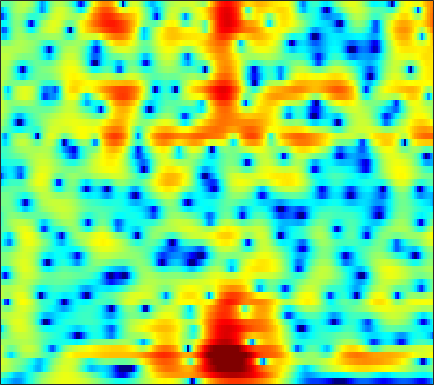

Source data for this figure (header and first rows):
-4.9435, -5.3845, -6.0593, -6.8217, -7.4288, -8.2331, -8.9086, -9.195, -9.1509, -8.5717, -7.5767, -6.6864, -5.4437, -4.232, -3.3738, -2.3112, -1.3472, -0.68672, 0.11199, 0.82443, 1.4538, 1.8756, 2.3744, 2.8057
-1.29, -1.814, -2.631, -3.574, -4.349, -5.427, -6.441, -7.045, -7.469, -7.349, -6.765, -6.144, -5.215, -4.272, -3.59, -2.728, -1.92, -1.343, -0.6078, 0.09226, 0.7573, 1.231, 1.822, 2.36
2.851, 2.568, 2.13, 1.633, 1.23, 0.6678, 0.08554, -0.3592, -0.9591, -1.575, -2.227, -2.757, -3.554, -4.481, -5.274, -6.436, -7.534, -8.032, -7.805, -6.534, -4.77, -3.424, -1.778, -0.3622
3.396, 3.006, 2.462, 1.915, 1.523, 1.039, 0.6029, 0.3011, -0.09364, -0.5158, -1.012, -1.462, -2.202, -3.137, -3.978, -5.252, -6.539, -7.271, -7.509, -6.73, -5.345, -4.205, -2.754, -1.44
2.666, 1.174, -1.291, -4.208, -6.075, -6.239, -4.188, -2.561, -0.8395, 0.3486, 1.104, 1.437, 1.627, 1.577, 1.411, 1.057, 0.5863, 0.1769, -0.4298, -1.078, -1.738, -2.211, -2.708, -2.842
2.768, 1.833, 0.5654, -0.5122, -1.009, -1.064, -0.5016, 0.1412, 1.03, 1.781, 2.315, 2.57, 2.726, 2.679, 2.508, 2.1, 1.476, 0.8456, -0.2386, -1.634, -3.427, -5.132, -7.992, -11.06
1.331, 1.197, 1.083, 1.046, 1.068, 1.166, 1.331, 1.479, 1.669, 1.828, 1.922, 1.936, 1.862, 1.671, 1.447, 1.043, 0.5329, 0.08868, -0.5726, -1.284, -2.009, -2.543, -3.186, -3.683
-2.199, -1.608, -0.748, 0.07462, 0.6356, 1.289, 1.812, 2.113, 2.389, 2.535, 2.56, 2.496, 2.303, 1.99, 1.684, 1.2, 0.6512, 0.2136, -0.3951, -1.008, -1.594, -1.988, -2.443, -2.822
-7.254, -4.445, -1.858, -0.03628, 0.9991, 2.047, 2.781, 3.163, 3.474, 3.582, 3.493, 3.301, 2.881, 2.286, 1.73, 0.8331, -0.2281, -1.107, -2.326, -3.496, -4.412, -4.832, -5.013, -4.862
-0.09583, 0.4, 1.162, 1.925, 2.443, 3.004, 3.402, 3.601, 3.735, 3.697, 3.459, 3.143, 2.525, 1.661, 0.8253, -0.59, -2.431, -4.162, -7.152, -11.57, -19.81, -26.59, -15.42, -10.76
1.808, 1.819, 1.935, 2.137, 2.321, 2.588, 2.843, 3.002, 3.129, 3.113, 2.929, 2.67, 2.143, 1.388, 0.6798, -0.4463, -1.779, -2.898, -4.496, -6.073, -7.277, -7.726, -7.765, -7.441
0.9908, 0.3289, -0.2953, -0.377, -0.02422, 0.7872, 1.733, 2.369, 2.998, 3.352, 3.448, 3.358, 3.027, 2.479, 1.946, 1.128, 0.1935, -0.5469, -1.494, -2.343, -3.079, -3.58, -4.21, -4.809
-0.5144, -3.732, -12.01, -14.64, -6.526, -1.485, 1.362, 2.745, 3.938, 4.596, 4.815, 4.71, 4.262, 3.493, 2.716, 1.45, 0.05732, -0.9634, -2.082, -2.766, -3.077, -3.193, -3.308, -3.58
2.531, 1.858, 1.236, 1.072, 1.311, 2.013, 2.789, 3.265, 3.723, 3.937, 3.826, 3.501, 2.715, 1.48, 0.1803, -2.173, -5.569, -9.519, -20.52, -17.11, -9.915, -7.305, -5.294, -4.301
2.046, 1.817, 1.619, 1.596, 1.706, 1.939, 2.202, 2.395, 2.601, 2.653, 2.491, 2.228, 1.648, 0.7962, -0.004474, -1.294, -2.729, -3.751, -4.702, -5.008, -4.714, -4.223, -3.542, -3.087
-1.181, -1.582, -1.76, -1.454, -0.9939, -0.2557, 0.515, 1.062, 1.647, 2.021, 2.203, 2.212, 2.058, 1.726, 1.385, 0.833, 0.256, -0.1479, -0.6379, -1.005, -1.209, -1.298, -1.348, -1.301
-7.579, -11.07, -14.56, -9.825, -6.435, -3.223, -0.9708, 0.2668, 1.447, 2.25, 2.752, 2.935, 2.972, 2.801, 2.549, 2.099, 1.536, 1.058, 0.4033, -0.1848, -0.6649, -0.951, -1.184, -1.191
-3.752, -4.658, -5.053, -4.006, -2.769, -1.039, 0.5445, 1.499, 2.469, 3.17, 3.588, 3.705, 3.641, 3.325, 2.922, 2.179, 1.152, 0.2113, -1.225, -2.83, -4.367, -5.156, -5.388, -4.819
-0.2139, -0.1828, 0.03421, 0.3976, 0.7808, 1.423, 2.065, 2.501, 3.028, 3.41, 3.588, 3.6, 3.407, 2.956, 2.428, 1.426, 0.05587, -1.273, -3.644, -7.048, -12.43, -20.03, -18.32, -11.1
-0.2878, -0.1207, 0.1359, 0.426, 0.7164, 1.196, 1.674, 2.041, 2.518, 2.867, 3.071, 3.13, 3.026, 2.698, 2.297, 1.534, 0.5505, -0.3625, -1.752, -3.218, -4.633, -5.388, -5.83, -5.791
-1.794, -1.881, -2.018, -1.92, -1.643, -1.043, -0.1725, 0.572, 1.477, 2.226, 2.809, 3.072, 3.225, 3.148, 2.952, 2.52, 1.893, 1.331, 0.5225, -0.3467, -1.214, -1.798, -2.525, -3.171
-3.493, -4.63, -6.897, -9.701, -10.37, -7.382, -3.698, -1.503, 0.6291, 2.164, 3.23, 3.726, 4.079, 4.126, 3.985, 3.602, 3.015, 2.505, 1.714, 0.8633, 0.01608, -0.6872, -1.652, -2.677
-2.678, -3.421, -4.827, -6.329, -6.296, -4.57, -1.888, -0.1206, 1.714, 3.108, 3.967, 4.357, 4.555, 4.392, 4.036, 3.296, 2.311, 1.431, 0.1671, -0.9635, -1.836, -2.341, -2.864, -3.571
-1.684, -1.258, -0.8262, -0.3182, 0.1168, 0.8061, 1.631, 2.204, 2.929, 3.473, 3.764, 3.825, 3.638, 3.11, 2.463, 1.187, -0.6871, -2.616, -6.122, -11.15, -13.03, -9.958, -6.667, -4.819
-2.524, -1.519, -0.4729, 0.3618, 0.7989, 1.346, 1.746, 1.95, 2.195, 2.25, 2.238, 2.125, 1.808, 1.315, 0.8127, -0.1399, -1.46, -2.672, -4.619, -6.354, -6.747, -5.96, -4.269, -2.754
-2.47, -1.649, -0.7954, -0.2281, 0.03707, 0.2333, 0.1957, 0.1035, -0.1614, -0.4977, -0.7897, -0.982, -1.11, -1.139, -1.121, -1.098, -1.109, -1.173, -1.223, -1.191, -1.005, -0.7015, -0.2505, 0.3484
-1.298, -0.9427, -0.6115, -0.5263, -0.5591, -0.9153, -1.522, -2.196, -3.445, -4.904, -6.515, -7.252, -7.009, -5.647, -4.445, -2.943, -1.715, -0.9809, -0.1719, 0.4536, 0.9727, 1.304, 1.702, 2.043
-0.4838, -0.3602, -0.3382, -0.4654, -0.7321, -1.301, -2.202, -3.205, -4.998, -7.832, -12.32, -17.61, -15.38, -9.259, -6.286, -3.543, -1.654, -0.5724, 0.506, 1.278, 1.839, 2.109, 2.392, 2.521
-0.651, -0.5649, -0.5473, -0.5887, -0.7698, -1.048, -1.552, -1.996, -2.722, -3.481, -4.067, -4.239, -3.846, -2.929, -2.058, -0.8405, 0.23, 0.9115, 1.587, 2.022, 2.223, 2.229, 2.073, 1.766
-2.111, -1.917, -1.618, -1.384, -1.246, -1.168, -1.184, -1.188, -1.245, -1.146, -0.9527, -0.6512, -0.1502, 0.5208, 1.056, 1.75, 2.36, 2.711, 2.977, 3.009, 2.706, 2.299, 1.363, 0.09756
-6.536, -5.523, -4.225, -3.376, -2.886, -2.673, -2.599, -2.699, -2.667, -2.405, -1.72, -0.978, 0.1309, 1.264, 2.072, 2.977, 3.668, 4.005, 4.229, 4.119, 3.656, 3.01, 1.733, -0.2593
-12.68, -9.516, -7.096, -5.725, -5.375, -5.497, -6.503, -7.863, -10.46, -12.18, -9.162, -6.244, -2.954, -0.5186, 0.8656, 2.304, 3.316, 3.83, 4.227, 4.28, 4.041, 3.642, 2.888, 1.861
-7.596, -6.912, -6.169, -5.573, -5.56, -5.803, -6.801, -7.824, -9.785, -10.48, -8.512, -6.25, -3.442, -1.192, 0.1214, 1.497, 2.484, 3.022, 3.463, 3.647, 3.593, 3.424, 3.029, 2.524
-4.832, -4.509, -4.122, -3.859, -3.705, -3.624, -3.601, -3.631, -3.496, -3.206, -2.519, -1.892, -0.8589, 0.1064, 0.8108, 1.603, 2.209, 2.564, 2.847, 2.995, 2.935, 2.804, 2.457, 1.992
-3.252, -3.023, -2.681, -2.411, -2.114, -1.829, -1.448, -1.219, -0.8125, -0.4456, -0.01783, 0.3038, 0.73, 1.144, 1.417, 1.748, 2.034, 2.179, 2.333, 2.352, 2.263, 2.074, 1.706, 1.116
-2.462, -2.551, -2.466, -2.029, -1.627, -0.945, -0.3139, 0.1741, 0.6433, 1.093, 1.331, 1.491, 1.532, 1.544, 1.481, 1.405, 1.395, 1.429, 1.576, 1.695, 1.779, 1.715, 1.424, 0.8209
-3.923, -5.575, -6.139, -4.326, -2.749, -0.7916, 0.5468, 1.357, 2.03, 2.45, 2.577, 2.477, 2.126, 1.405, 0.7161, -0.3687, -1.273, -1.337, -0.6603, 0.6337, 1.705, 2.3, 2.569, 2.296
-3.914, -7.322, -8.961, -5.481, -3.367, -1.286, -0.02205, 0.524, 1.115, 1.31, 1.434, 1.251, 0.7485, -0.4501, -1.887, -5.29, -12.91, -21.98, -7.276, -1.95, 0.9516, 2.333, 3.417, 3.794
0.1666, -0.753, -1.741, -2.415, -2.767, -3.399, -4.024, -4.617, -5.066, -4.952, -4.377, -3.775, -3.279, -3.017, -3.13, -3.431, -3.628, -3.309, -2.335, -0.8992, 0.5741, 1.405, 2.363, 2.952
1.477, 0.6601, -0.5268, -1.969, -3.155, -5.31, -8.345, -11.65, -20.74, -18.8, -11.47, -8.31, -5.861, -4.149, -3.316, -2.456, -1.777, -1.26, -0.6136, 0.09816, 0.8138, 1.257, 1.862, 2.349
2.293, 1.529, 0.4302, -0.8267, -1.915, -3.447, -5.228, -6.586, -7.785, -7.862, -6.792, -5.617, -4.243, -3.117, -2.408, -1.677, -1.104, -0.7673, -0.3196, 0.04145, 0.3939, 0.7158, 1.052, 1.437
2.851, 2.206, 1.306, 0.4753, -0.1179, -0.8843, -1.456, -1.83, -2.125, -2.108, -1.954, -1.754, -1.393, -1.124, -0.966, -0.8492, -0.8223, -0.8727, -0.9376, -1.014, -1.028, -0.9403, -0.7676, -0.4726
3.014, 2.215, 1.269, 0.5845, 0.3482, 0.2513, 0.3594, 0.5595, 0.7522, 0.9598, 1.129, 1.146, 1.104, 0.9128, 0.6149, 0.05541, -0.7264, -1.396, -2.465, -3.392, -4.023, -4.361, -4.224, -3.909
2.301, 0.2864, -2.51, -3.893, -3.159, -1.056, 0.6774, 1.716, 2.718, 3.291, 3.626, 3.714, 3.525, 3.08, 2.515, 1.393, -0.2568, -1.948, -4.962, -9.115, -12.87, -12.49, -10.39, -9.368
1.879, -0.5492, -4.754, -7.273, -5.276, -1.849, 0.4229, 1.546, 2.639, 3.285, 3.597, 3.708, 3.622, 3.225, 2.754, 1.755, 0.2847, -1.243, -3.969, -7.156, -9.747, -10.14, -9.322, -9.269
2.56, 1.717, 0.7221, 0.03572, -0.2631, -0.3051, -0.2029, -0.1953, -0.1901, -0.1199, -0.04653, 0.03575, 0.2578, 0.3838, 0.378, 0.1902, -0.2561, -0.7105, -1.46, -2.247, -2.866, -3.116, -3.264, -3.207
2.302, 1.964, 1.396, 0.7278, 0.1629, -0.8343, -2.04, -3.087, -4.796, -6.377, -6.761, -6.125, -4.627, -3.125, -2.268, -1.436, -0.9415, -0.7417, -0.5851, -0.5749, -0.5737, -0.5005, -0.3421, -0.07723
1.86, 1.838, 1.527, 0.906, 0.248, -0.9757, -2.766, -4.63, -8.147, -14.25, -19.12, -12.89, -7.808, -4.857, -3.381, -2.066, -1.221, -0.8242, -0.4911, -0.2573, -0.07795, 0.03716, 0.2876, 0.6567
1.918, 2.057, 1.954, 1.582, 1.139, 0.3665, -0.6499, -1.575, -2.808, -3.774, -4.134, -3.96, -3.297, -2.431, -1.883, -1.347, -1.036, -0.9717, -1.082, -1.252, -1.424, -1.547, -1.451, -1.03
2.313, 2.357, 2.348, 2.215, 2.012, 1.674, 1.295, 0.9996, 0.5634, 0.1971, -0.01381, -0.07852, -0.1455, -0.1866, -0.2711, -0.4902, -0.9212, -1.41, -2.346, -3.658, -5.291, -6.553, -7.493, -6.633
2.027, 1.951, 1.898, 1.881, 1.893, 1.873, 1.831, 1.809, 1.745, 1.622, 1.458, 1.333, 1.15, 0.8487, 0.5766, 0.07797, -0.6505, -1.394, -2.711, -4.682, -7.768, -11.41, -17.81, -13.03
0.06585, -0.1652, -0.2692, -0.05833, 0.275, 0.7661, 1.176, 1.387, 1.618, 1.721, 1.661, 1.522, 1.312, 1.056, 0.835, 0.4761, 0.05191, -0.3532, -1.027, -1.844, -2.702, -3.226, -3.588, -3.298
-5.306, -6.806, -6.596, -4.54, -2.975, -1.191, 0.06989, 0.6684, 1.107, 1.233, 1.117, 0.895, 0.4626, 0.1382, -0.02028, -0.03689, 0.1331, 0.3319, 0.5441, 0.7153, 0.862, 1.004, 1.11, 1.227
-8.461, -11.7, -10.85, -6.606, -4.23, -1.907, -0.3707, 0.3613, 0.7102, 0.458, -0.3315, -1.242, -2.903, -4.628, -5.159, -4.206, -2.421, -1.097, 0.4029, 1.537, 2.357, 2.783, 3.248, 3.503
-4.664, -5.214, -4.89, -3.743, -2.685, -1.417, -0.4207, 0.06621, 0.2532, -0.1978, -1.422, -3.06, -6.353, -11.78, -15.85, -10.09, -5.448, -3.187, -1.082, 0.4078, 1.526, 2.179, 2.92, 3.433
-12.37, -11.83, -7.773, -4.672, -2.944, -1.275, -0.1765, 0.316, 0.6387, 0.5377, -0.0112, -0.6424, -1.69, -2.753, -3.269, -3.453, -3.227, -2.983, -2.583, -1.917, -0.9555, -0.0676, 1.036, 2.027
-7.164, -7.151, -5.246, -3.16, -1.802, -0.3889, 0.6416, 1.182, 1.639, 1.813, 1.722, 1.531, 1.023, 0.2692, -0.3912, -1.536, -3.102, -4.723, -7.506, -9.72, -7.68, -4.973, -1.968, 0.171
-1.082, -1.572, -1.709, -1.448, -1.062, -0.3749, 0.3933, 0.9533, 1.559, 1.975, 2.183, 2.146, 1.891, 1.392, 0.7831, -0.4027, -2.123, -3.847, -6.734, -8.937, -7.445, -5.035, -2.411, -0.5056
